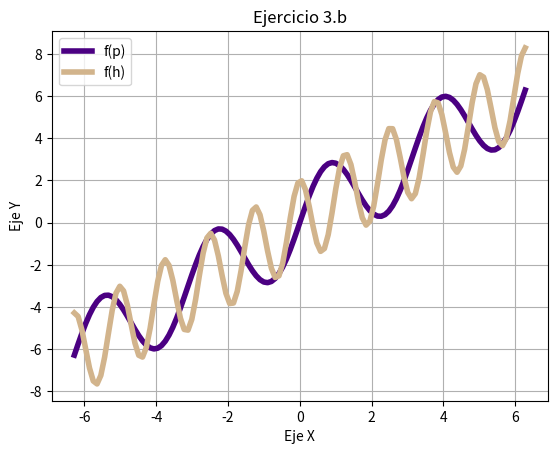

Reproduce this figure in Python.
# [redacted]
#Laboratorio 3b

import matplotlib.pyplot as plt
import numpy as np
import math

t=np.linspace(-2*math.pi,2*math.pi,120)
x=t+2*np.sin(2*t)
y=t+2*np.cos(5*t)
plt.plot(t,x,linewidth=4,color='indigo',label='f(p)')
plt.plot(t,y,linewidth=4,color='tan',label='f(h)')
plt.legend()
plt.title('Ejercicio 3.b')
plt.xlabel('Eje X')
plt.ylabel('Eje Y')
plt.grid(True)
plt.show()
